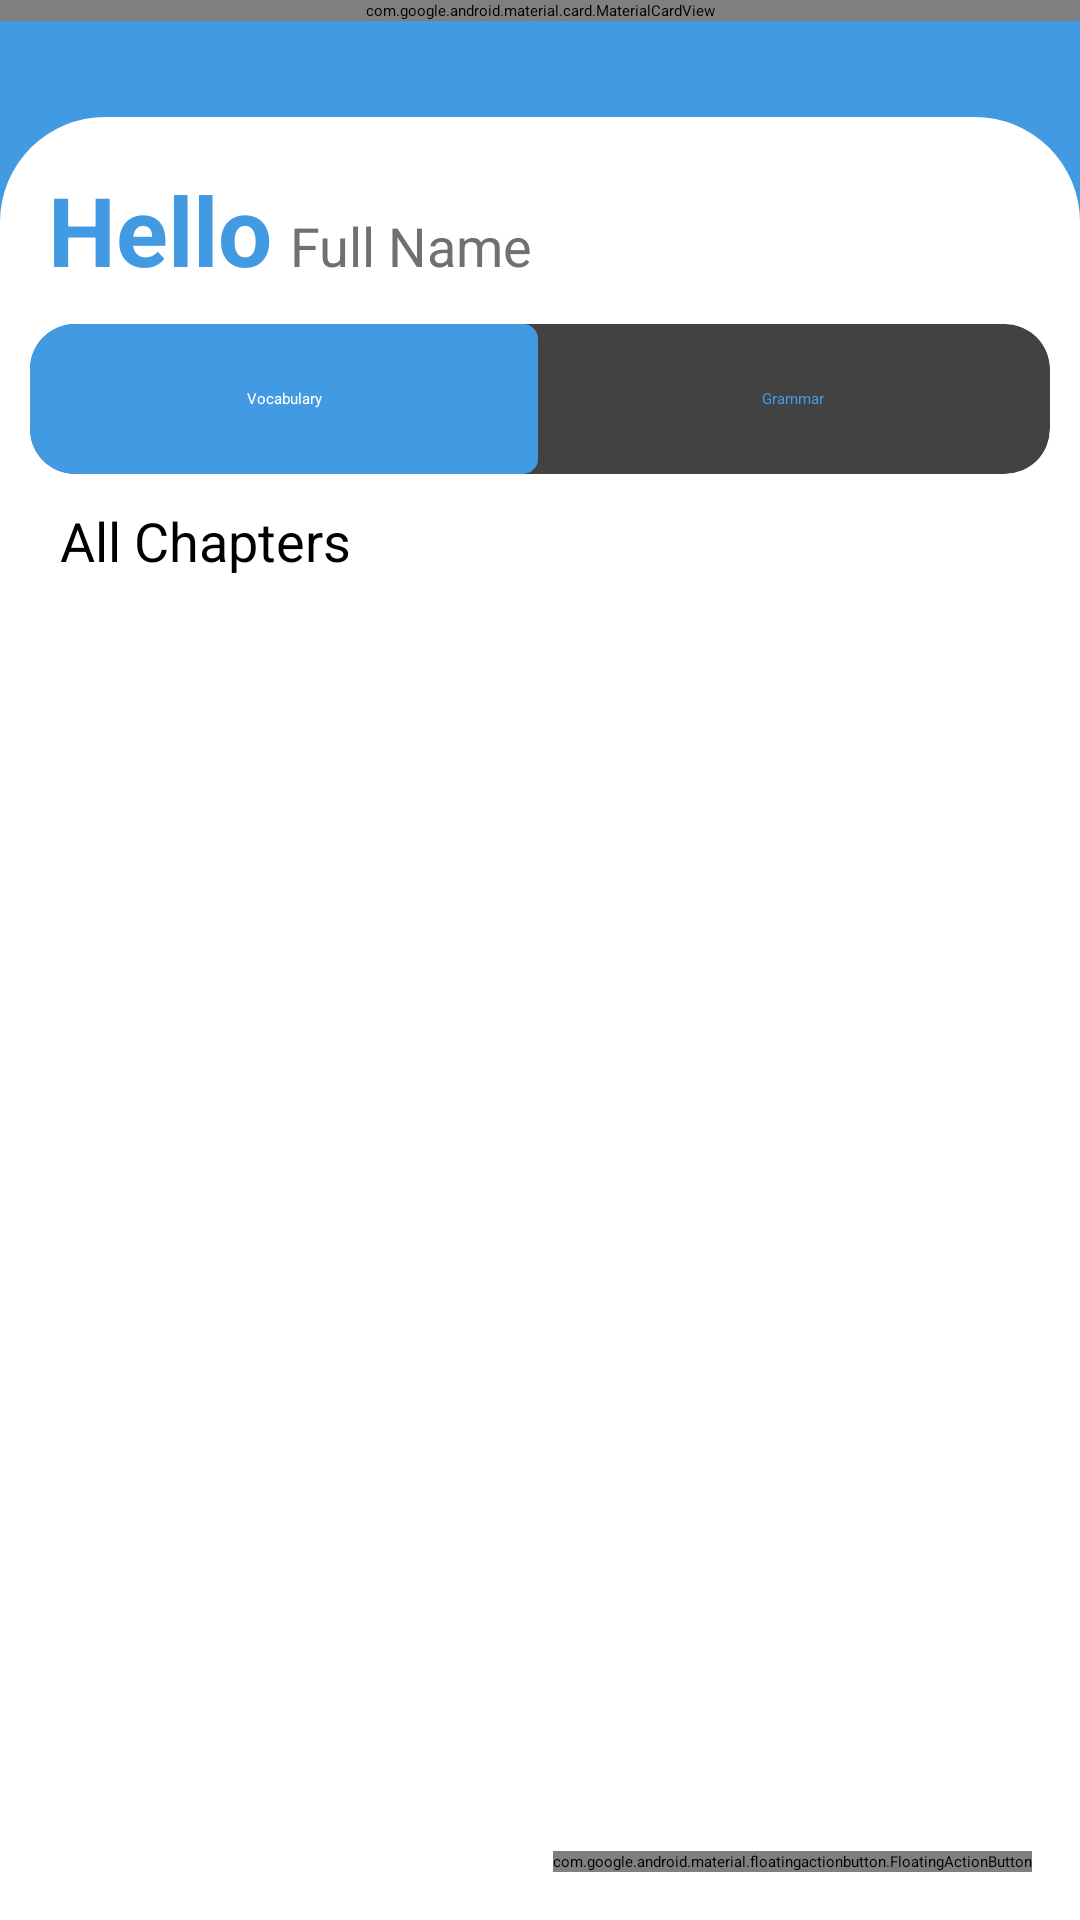

Write the Android layout XML for this screen, with the resource values it uses.
<!-- AndroidManifest.xml: activity theme Theme.ilearn -->
<!-- res/layout/fragment_home.xml -->
<?xml version="1.0" encoding="utf-8"?>
<RelativeLayout xmlns:android="http://schemas.android.com/apk/res/android"
    xmlns:app="http://schemas.android.com/apk/res-auto"
    xmlns:tools="http://schemas.android.com/tools"
    android:id="@+id/layout_home"
    android:layout_width="match_parent"
    android:layout_height="match_parent"
    android:background="@color/background_accent_color"
    android:orientation="vertical">

    <include
        android:id="@+id/toolbar"
        layout="@layout/toolbar"
        android:layout_width="match_parent"
        android:layout_height="?actionBarSize"
        android:layout_marginStart="15dp"
        android:layout_marginTop="15dp"
        android:layout_marginEnd="15dp" />

    <androidx.appcompat.widget.LinearLayoutCompat
        android:id="@+id/layout"
        android:layout_width="match_parent"
        android:layout_height="wrap_content"
        android:layout_below="@+id/toolbar"
        android:layout_alignParentBottom="true"
        android:layout_marginTop="@dimen/normal_margin"
        android:background="@drawable/layout_background"
        android:orientation="vertical">

            <RelativeLayout
                android:layout_width="match_parent"
                android:layout_height="wrap_content">

                <androidx.appcompat.widget.LinearLayoutCompat
                    android:id="@+id/welcome_layout"
                    android:layout_width="wrap_content"
                    android:layout_height="wrap_content"
                    android:orientation="horizontal">

                    
                    <androidx.appcompat.widget.AppCompatTextView
                        android:id="@+id/text_hello"
                        android:layout_width="wrap_content"
                        android:layout_height="wrap_content"
                        android:layout_marginStart="16dp"
                        android:layout_marginTop="16dp"
                        android:text="@string/title_hello"
                        android:textColor="@color/text_color_primary"
                        android:textSize="@dimen/header_text_size"
                        android:textStyle="bold" />

                    
                    <androidx.appcompat.widget.AppCompatTextView
                        android:id="@+id/text_full_name"
                        android:layout_width="wrap_content"
                        android:layout_height="wrap_content"
                        android:layout_marginStart="6dp"
                        android:layout_marginTop="16dp"
                        android:text="@string/full_name"
                        android:textColor="@color/text_color_grey"
                        android:textSize="18sp" />

                </androidx.appcompat.widget.LinearLayoutCompat>

                <RelativeLayout
                    android:id="@+id/chapters_layout"
                    android:layout_width="match_parent"
                    android:layout_height="wrap_content"
                    android:layout_below="@+id/welcome_layout"
                    android:orientation="horizontal">

                    <androidx.cardview.widget.CardView
                        android:id="@+id/btn_switch"
                        android:layout_width="match_parent"
                        android:layout_height="wrap_content"
                        android:layout_marginTop="10dp"
                        android:layout_marginStart="10dp"
                        android:layout_marginEnd="10dp"
                        app:cardCornerRadius="15dp"
                        app:cardElevation="10dp">

                        <androidx.appcompat.widget.LinearLayoutCompat
                            android:layout_width="match_parent"
                            android:layout_height="match_parent"
                            android:orientation="horizontal">

                            <androidx.appcompat.widget.AppCompatButton
                                android:id="@+id/btn_vocabulary"
                                android:layout_width="0dp"
                                android:layout_height="match_parent"
                                android:layout_weight="1"
                                android:background="@drawable/btn_active_background"
                                android:button="@null"
                                android:gravity="center"
                                android:text="@string/vocabulary"
                                android:textColor="@color/text_color_white" />

                            <androidx.appcompat.widget.AppCompatButton
                                android:id="@+id/btn_grammar"
                                android:layout_width="0dp"
                                android:layout_height="match_parent"
                                android:layout_weight="1"
                                android:layout_marginEnd="1dp"
                                android:layout_marginTop="1dp"
                                android:layout_marginBottom="1dp"
                                android:background="@color/transparent"
                                android:button="@null"
                                android:gravity="center"
                                android:text="@string/grammar"
                                android:textColor="@color/text_color_primary" />

                        </androidx.appcompat.widget.LinearLayoutCompat>
                    </androidx.cardview.widget.CardView>

                    <androidx.appcompat.widget.AppCompatTextView
                        android:layout_width="wrap_content"
                        android:layout_height="wrap_content"
                        android:layout_below="@+id/btn_switch"
                        android:layout_marginStart="20dp"
                        android:layout_marginTop="10dp"
                        android:text="@string/title_all_chapters"
                        android:textColor="#000"
                        android:textSize="@dimen/header_text_mini" />

                </RelativeLayout>

                <androidx.core.widget.NestedScrollView
                    android:layout_width="match_parent"
                    android:layout_height="wrap_content"
                    android:layout_below="@+id/chapters_layout">

                    <LinearLayout
                        android:id="@+id/chapters"
                        android:layout_width="match_parent"
                        android:layout_height="wrap_content"
                        android:orientation="vertical">

                        
                        <androidx.recyclerview.widget.RecyclerView
                            android:id="@+id/vocabulary_chapters_recycler_view"
                            android:layout_width="match_parent"
                            android:layout_height="match_parent"
                            android:layout_marginTop="8dp"
                            tools:itemCount="2"
                            tools:listitem="@layout/item_vocabulary_chapter"
                            android:visibility="visible"
                            app:layoutManager="androidx.recyclerview.widget.LinearLayoutManager"/>

                        <androidx.recyclerview.widget.RecyclerView
                            android:id="@+id/grammar_chapters_recycler_view"
                            android:layout_width="match_parent"
                            android:layout_height="match_parent"
                            android:layout_marginTop="8dp"
                            android:padding="5dp"
                            tools:itemCount="2"
                            tools:listitem="@layout/item_grammar_chapter"
                            android:visibility="gone"
                            app:layoutManager="androidx.recyclerview.widget.LinearLayoutManager"/>

                    </LinearLayout>

                </androidx.core.widget.NestedScrollView>

            </RelativeLayout>
    </androidx.appcompat.widget.LinearLayoutCompat>

    <androidx.appcompat.widget.LinearLayoutCompat
        android:layout_width="wrap_content"
        android:layout_height="wrap_content"
        android:clipToPadding="false"
        android:layout_alignParentBottom="true"
        android:layout_alignParentEnd="true"
        android:layout_marginBottom="?attr/actionBarSize"
        app:layout_behavior=".utilities.design.FabButtonMoveUpwardBehavior">

    <com.google.android.material.floatingactionbutton.FloatingActionButton
        android:id="@+id/fab_language"
        android:layout_width="wrap_content"
        android:layout_height="wrap_content"
        android:layout_margin="@dimen/small_margin"
        android:src="@drawable/ic_language"/>

    </androidx.appcompat.widget.LinearLayoutCompat>
</RelativeLayout>
<!-- res/layout/toolbar.xml (included above) -->
<?xml version="1.0" encoding="utf-8"?>
<com.google.android.material.card.MaterialCardView
    xmlns:android="http://schemas.android.com/apk/res/android"
    xmlns:app="http://schemas.android.com/apk/res-auto"
    android:layout_width="match_parent"
    android:layout_height="wrap_content"
    app:cardCornerRadius="15dp"
    app:cardElevation="4dp">

    <androidx.appcompat.widget.LinearLayoutCompat
        android:layout_width="match_parent"
        android:layout_height="?actionBarSize"
        android:orientation="horizontal"
        android:padding="5dp">

        <androidx.appcompat.widget.LinearLayoutCompat
            android:layout_width="0dp"
            android:layout_height="wrap_content"
            android:layout_weight="1"
            android:gravity="start"
            android:orientation="horizontal">

            <androidx.appcompat.widget.AppCompatImageView
                android:id="@+id/image_total_point"
                android:layout_width="40dp"
                android:layout_height="40dp"
                android:background="@android:color/transparent"
                android:layout_margin="4dp"
                android:padding="2dp"
                android:scaleType="fitCenter"
                android:src="@drawable/ic_point"
                android:visibility="visible"/>

            <androidx.appcompat.widget.AppCompatImageView
                android:id="@+id/image_back"
                android:layout_width="35dp"
                android:layout_height="35dp"
                android:background="@android:color/transparent"
                android:padding="2dp"
                android:scaleType="fitCenter"
                android:rotation="180"
                android:src="@drawable/ic_arrow"
                android:visibility="gone"/>

            <androidx.appcompat.widget.AppCompatTextView
                android:id="@+id/text_total_point"
                android:layout_width="match_parent"
                android:layout_height="wrap_content"
                android:layout_gravity="center_vertical"
                android:layout_marginStart="5dp"
                android:layout_marginEnd="5dp"
                android:text="@string/title_zero"
                android:textSize="21sp"
                android:textStyle="bold"
                android:visibility="visible"/>

        </androidx.appcompat.widget.LinearLayoutCompat>

        <androidx.appcompat.widget.LinearLayoutCompat
            android:layout_width="0dp"
            android:layout_height="wrap_content"
            android:layout_weight="1"
            android:gravity="start"
            android:orientation="horizontal">

            <androidx.appcompat.widget.AppCompatTextView
                android:id="@+id/app_name"
                android:layout_width="match_parent"
                android:layout_height="wrap_content"
                android:layout_gravity="center"
                android:layout_margin="5dp"
                android:text="@string/app_name"
                android:textColor="@color/colorPrimaryDark"
                android:textSize="40sp"
                app:fontFamily="@font/vogue" />

        </androidx.appcompat.widget.LinearLayoutCompat>

        <androidx.appcompat.widget.LinearLayoutCompat
            android:layout_width="0dp"
            android:layout_height="match_parent"
            android:layout_weight="1"
            android:paddingEnd="12dp"
            android:gravity="center_vertical|end"
            android:orientation="horizontal">

            <androidx.appcompat.widget.AppCompatImageView
                android:id="@+id/image_logout"
                android:layout_width="35dp"
                android:layout_height="35dp"
                android:background="@android:color/transparent"
                android:padding="2dp"
                android:scaleType="fitCenter"
                android:src="@drawable/ic_logout"
                android:visibility="visible"/>

        </androidx.appcompat.widget.LinearLayoutCompat>
    </androidx.appcompat.widget.LinearLayoutCompat>

</com.google.android.material.card.MaterialCardView >
<!-- res/layout/item_grammar_chapter.xml (included above) -->
<RelativeLayout
    xmlns:android="http://schemas.android.com/apk/res/android"
    xmlns:app="http://schemas.android.com/apk/res-auto"
    android:layout_width="match_parent"
    android:layout_height="100dp"
    android:layout_margin="5dp"
    android:background="@drawable/exercise_background"
    android:elevation="10dp">










    <androidx.appcompat.widget.AppCompatTextView
        android:id="@+id/grammar_text"
        android:layout_width="match_parent"
        android:layout_height="match_parent"
        android:layout_marginStart="10dp"
        android:layout_marginTop="10dp"
        android:layout_marginEnd="10dp"
        android:layout_marginBottom="10dp"
        android:fontFamily="sans-serif-black"
        android:gravity="center"
        android:textAlignment="center"
        android:text="@string/title_chapter_name"
        android:textSize="18sp" />
</RelativeLayout>
<!-- resources referenced by this layout -->
<resources>
  <color name="background_accent_color">#429ae2</color>
  <color name="colorPrimaryDark">#060606</color>
  <color name="text_color_grey">#707070</color>
  <color name="text_color_primary">#429ae2</color>
  <color name="text_color_white">#ffffff</color>
  <color name="transparent">#00000000</color>
  <dimen name="header_text_mini">18sp</dimen>
  <dimen name="header_text_size">32sp</dimen>
  <dimen name="normal_margin">32dp</dimen>
  <dimen name="small_margin">16dp</dimen>
  <!-- drawable btn_active_background (drawable) -->
  <?xml version="1.0" encoding="utf-8"?>
  <shape
      android:shape="rectangle"
      xmlns:android="http://schemas.android.com/apk/res/android">
  
      <gradient android:startColor="#429ae2"
          android:centerColor="#429ae2"
          android:endColor="#429ae2"/>
  
  
      <corners android:radius="5dp"/>
  
      <size android:width="200dp" android:height="50dp"/>
  
  
  </shape>
  <!-- drawable exercise_background (drawable) -->
  <?xml version="1.0" encoding="utf-8"?>
  <shape xmlns:tools="http://schemas.android.com/tools"
      xmlns:android="http://schemas.android.com/apk/res/android"
      android:shape="rectangle"
      tools:ignore="ExtraText">
      <solid android:color="#fff"/>
      <corners
          android:topLeftRadius="15dp"
          android:topRightRadius="15dp"
          android:bottomRightRadius="15dp"
          android:bottomLeftRadius="15dp"
          />
  
  </shape>
  <!-- drawable layout_background (drawable) -->
  <?xml version="1.0" encoding="utf-8"?>
  <shape xmlns:tools="http://schemas.android.com/tools"
      xmlns:android="http://schemas.android.com/apk/res/android"
      android:shape="rectangle"
      tools:ignore="ExtraText">
  
      <solid android:color="#fff"/>
  
      <corners
          android:topLeftRadius="35dp"
          android:topRightRadius="35dp"/>
  
  </shape>
  <string name="app_name" translatable="false">ilearn</string>
  <string name="full_name">Full Name</string>
  <string name="grammar">Grammar</string>
  <string name="title_all_chapters">All Chapters</string>
  <string name="title_chapter_name">Chapter Name</string>
  <string name="title_hello">Hello </string>
  <string name="title_zero">0</string>
  <string name="vocabulary">Vocabulary</string>
  <style name="Theme.ilearn" parent="Theme.MaterialComponents.DayNight.DarkActionBar">
          
          <item name="colorPrimary">@color/colorPrimary</item>
          <item name="colorPrimaryVariant">@color/colorPrimaryDark</item>
          <item name="colorOnPrimary">@color/colorAccent</item>
  
          
          <item name="colorSecondary">@color/colorPrimary</item>
          <item name="colorSecondaryVariant">@color/colorPrimaryDark</item>
          <item name="colorOnSecondary">@color/colorAccent</item>
  
          
          <item name="android:statusBarColor" tools:targetApi="l">?attr/colorPrimaryVariant</item>
          
      </style>
  <color name="colorPrimary">#ffffff</color>
  <color name="colorAccent">#439ae1</color>
</resources>
